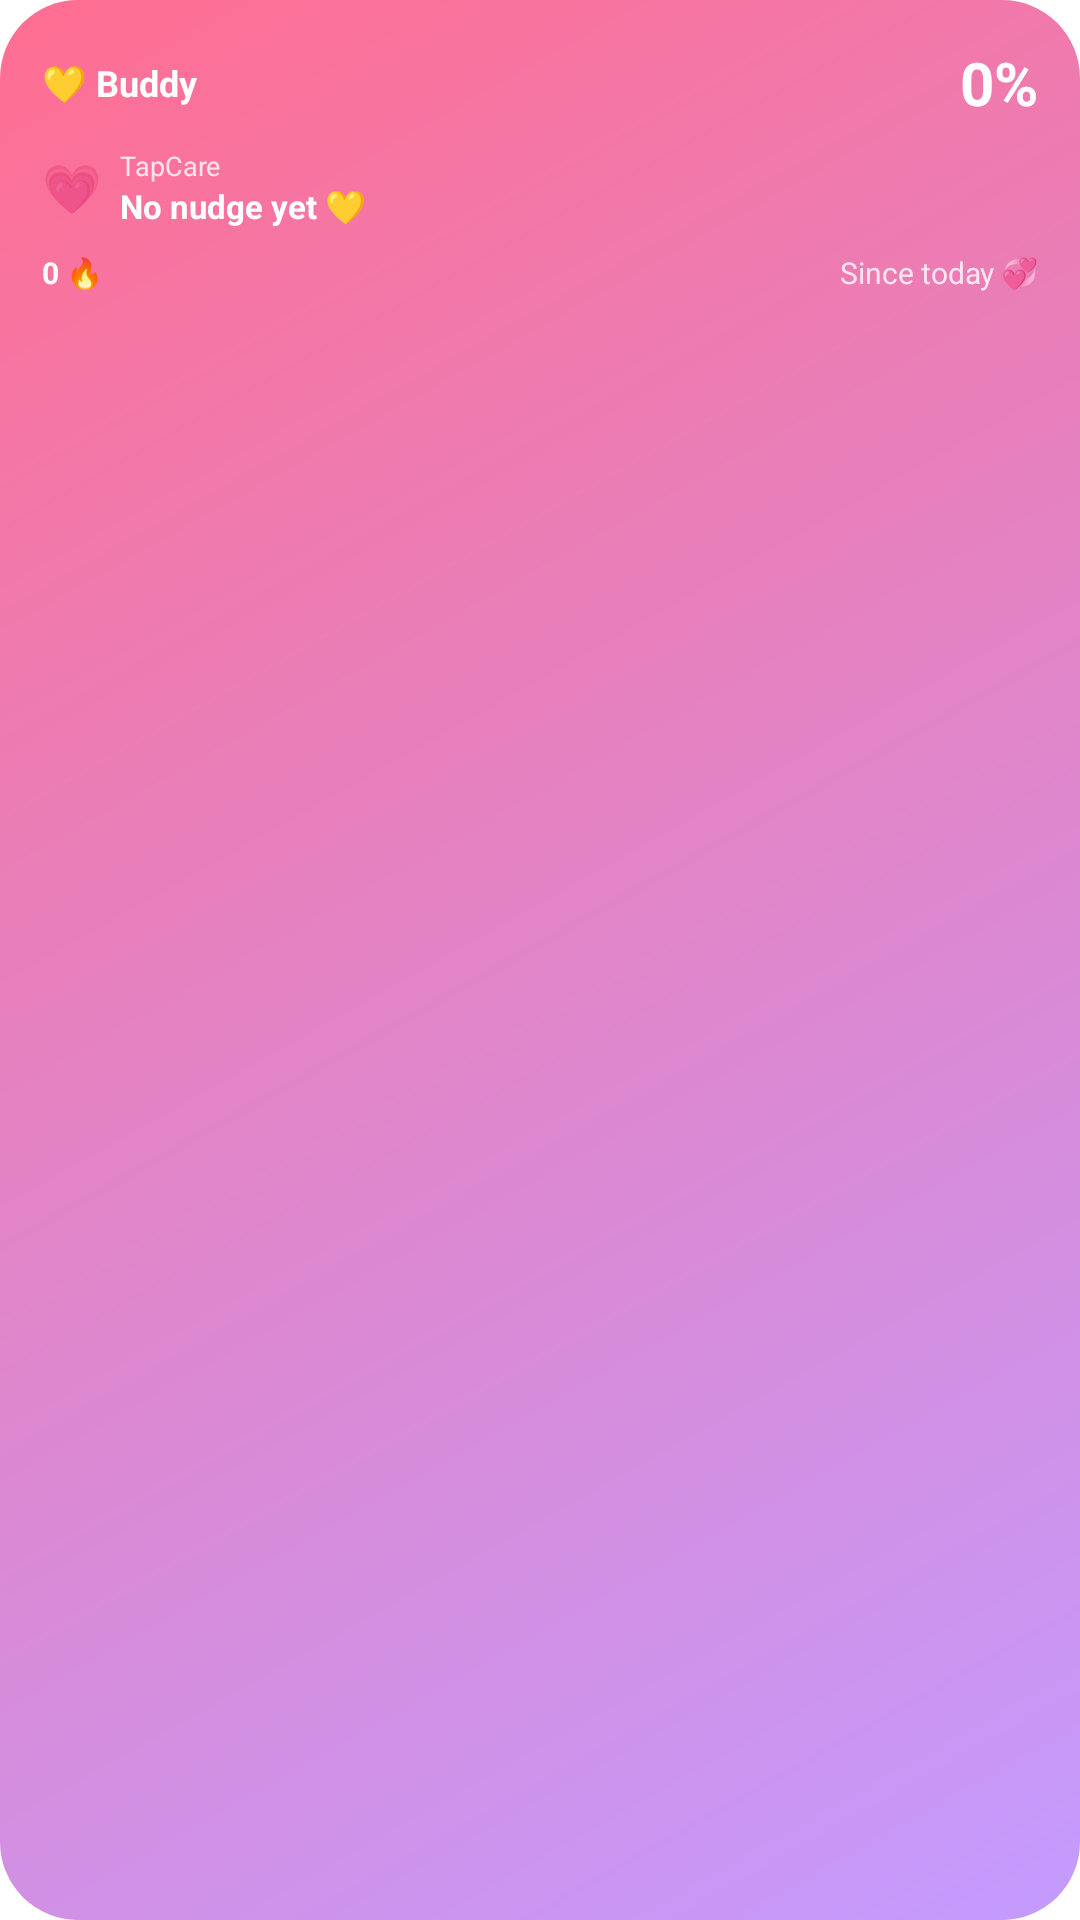

Here is an Android app screen rendered from its layout file. Give the layout XML and the strings, colors and styles it references.
<!-- AndroidManifest.xml: fallback theme Theme.MaterialComponents.DayNight.NoActionBar -->
<!-- res/layout/tapcare_widget_small.xml -->
<?xml version="1.0" encoding="utf-8"?>
<LinearLayout xmlns:android="http://schemas.android.com/apk/res/android"
    android:id="@+id/widget_root"
    android:layout_width="match_parent"
    android:layout_height="match_parent"
    android:orientation="vertical"
    android:background="@drawable/widget_bg"
    android:padding="14dp">

    <LinearLayout
        android:layout_width="match_parent"
        android:layout_height="wrap_content"
        android:orientation="horizontal"
        android:gravity="center_vertical">

        <TextView
            android:id="@+id/widget_partner"
            android:layout_width="0dp"
            android:layout_height="wrap_content"
            android:layout_weight="1"
            android:text="💛 Buddy"
            android:textColor="#FFFFFFFF"
            android:textSize="12sp"
            android:textStyle="bold"
            android:maxLines="1"
            android:ellipsize="end" />

        <TextView
            android:id="@+id/widget_meter"
            android:layout_width="wrap_content"
            android:layout_height="wrap_content"
            android:text="0%"
            android:textColor="#FFFFFFFF"
            android:textSize="20sp"
            android:textStyle="bold" />
    </LinearLayout>

    <LinearLayout
        android:id="@+id/widget_latest_row"
        android:layout_width="match_parent"
        android:layout_height="wrap_content"
        android:layout_marginTop="8dp"
        android:orientation="horizontal"
        android:gravity="center_vertical">

        <TextView
            android:id="@+id/widget_latest_emoji"
            android:layout_width="wrap_content"
            android:layout_height="wrap_content"
            android:layout_marginEnd="6dp"
            android:text="💗"
            android:textSize="16sp" />

        <LinearLayout
            android:layout_width="0dp"
            android:layout_height="wrap_content"
            android:layout_weight="1"
            android:orientation="vertical">

            <TextView
                android:id="@+id/widget_latest_from"
                android:layout_width="match_parent"
                android:layout_height="wrap_content"
                android:text="TapCare"
                android:textColor="#CCFFFFFF"
                android:textSize="9sp"
                android:maxLines="1"
                android:ellipsize="end" />

            <TextView
                android:id="@+id/widget_latest_text"
                android:layout_width="match_parent"
                android:layout_height="wrap_content"
                android:text="No nudge yet 💛"
                android:textColor="#FFFFFFFF"
                android:textSize="11sp"
                android:textStyle="bold"
                android:maxLines="2"
                android:ellipsize="end" />
        </LinearLayout>
    </LinearLayout>

    <LinearLayout
        android:layout_width="match_parent"
        android:layout_height="wrap_content"
        android:layout_marginTop="8dp"
        android:orientation="horizontal"
        android:gravity="center_vertical">

        <TextView
            android:id="@+id/widget_streak"
            android:layout_width="wrap_content"
            android:layout_height="wrap_content"
            android:text="0 🔥"
            android:textColor="#FFFFFFFF"
            android:textSize="10sp"
            android:textStyle="bold" />

        <TextView
            android:id="@+id/widget_together"
            android:layout_width="0dp"
            android:layout_height="wrap_content"
            android:layout_weight="1"
            android:gravity="end"
            android:layout_marginStart="8dp"
            android:text="Since today 💞"
            android:textColor="#CCFFFFFF"
            android:textSize="10sp"
            android:maxLines="1"
            android:ellipsize="end" />
    </LinearLayout>
</LinearLayout>
<!-- resources referenced by this layout -->
<resources>
  <!-- drawable widget_bg (drawable) -->
  <?xml version="1.0" encoding="utf-8"?>
  <shape xmlns:android="http://schemas.android.com/apk/res/android"
      android:shape="rectangle">
      <gradient
          android:angle="315"
          android:startColor="#FFFF6E91"
          android:endColor="#FFC39BFF"
          android:type="linear" />
      <corners android:radius="26dp" />
  </shape>
</resources>
